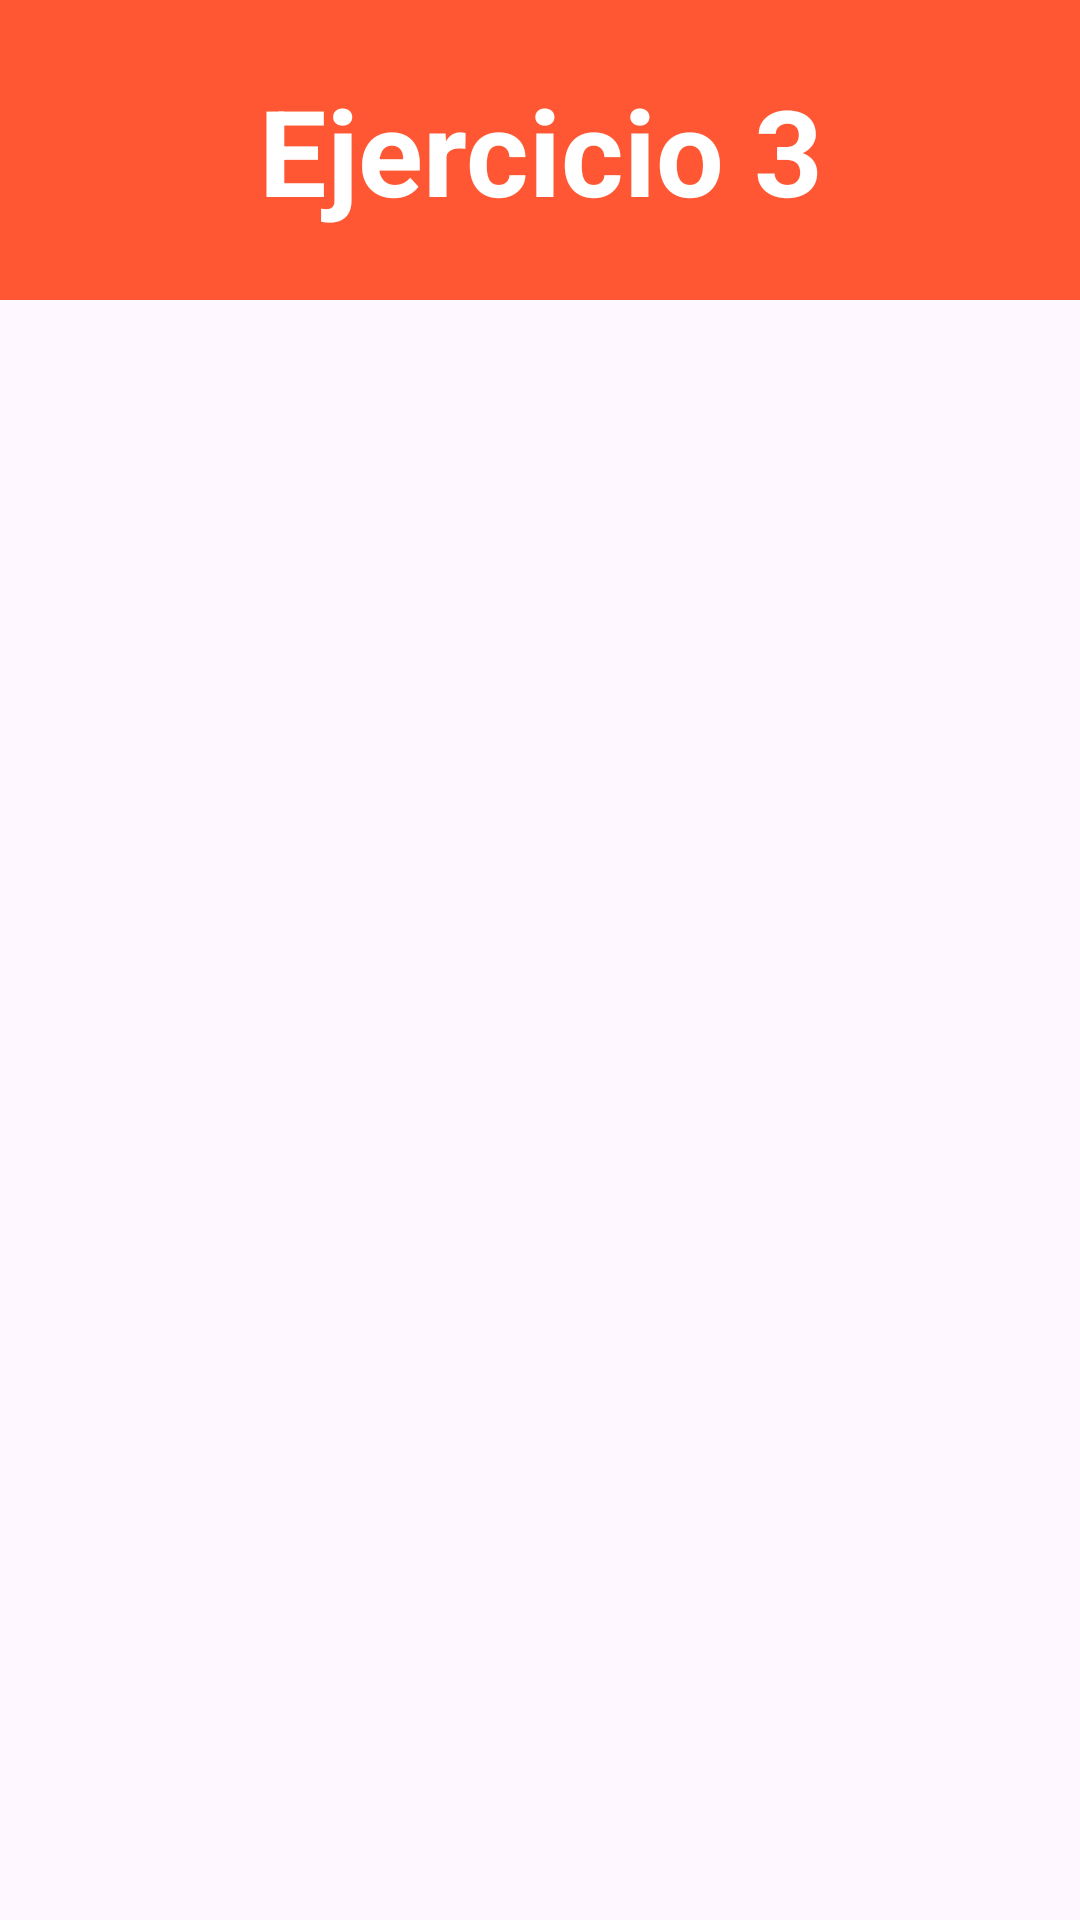

Produce the Android XML layout that renders to this screen, including the resource entries it uses.
<!-- AndroidManifest.xml: application theme Theme.Seminario2DesarrolloInterfaces -->
<!-- res/layout/activity_ejercicio3p.xml -->
<?xml version="1.0" encoding="utf-8"?>
<androidx.constraintlayout.widget.ConstraintLayout xmlns:android="http://schemas.android.com/apk/res/android"
    xmlns:app="http://schemas.android.com/apk/res-auto"
    xmlns:tools="http://schemas.android.com/tools"
    android:layout_width="match_parent"
    android:layout_height="match_parent"
    tools:context=".Ejercicio3p">
    <LinearLayout
        android:id="@+id/lltitulo"
        android:layout_width="match_parent"
        android:layout_height="100dp"
        android:orientation="vertical"
        app:layout_constraintTop_toTopOf="parent"
        app:layout_constraintStart_toStartOf="parent"
        android:background="#FF5733">
        <TextView
            android:id="@+id/titulo"
            android:layout_width="match_parent"
            android:layout_height="match_parent"
            android:text="Ejercicio 3"
            android:textColor="@color/white"
            android:textStyle="bold"
            android:textSize="40sp"
            android:gravity="center"/>
    </LinearLayout>
    <LinearLayout
        android:id="@+id/ll1"
        android:layout_width="match_parent"
        android:layout_height="wrap_content"
        android:orientation="vertical"
        app:layout_constraintTop_toBottomOf="@+id/lltitulo">
        <TextView
            android:id="@+id/listaRecibidaTextView"
            android:layout_width="match_parent"
            android:layout_height="wrap_content"
            android:layout_gravity="center"
            android:gravity="center"
            android:textSize="18sp"
            />
    </LinearLayout>
</androidx.constraintlayout.widget.ConstraintLayout>
<!-- resources referenced by this layout -->
<resources>
  <style name="Theme.Seminario2DesarrolloInterfaces" parent="Base.Theme.Seminario2DesarrolloInterfaces" />
  <style name="Base.Theme.Seminario2DesarrolloInterfaces" parent="Theme.Material3.DayNight.NoActionBar">
          
          
      </style>
  <!-- not gathered from this repository: default colours our renderer supplied (Android Studio template values) -->
  <color name="white">#FFFFFFFF</color>
</resources>
